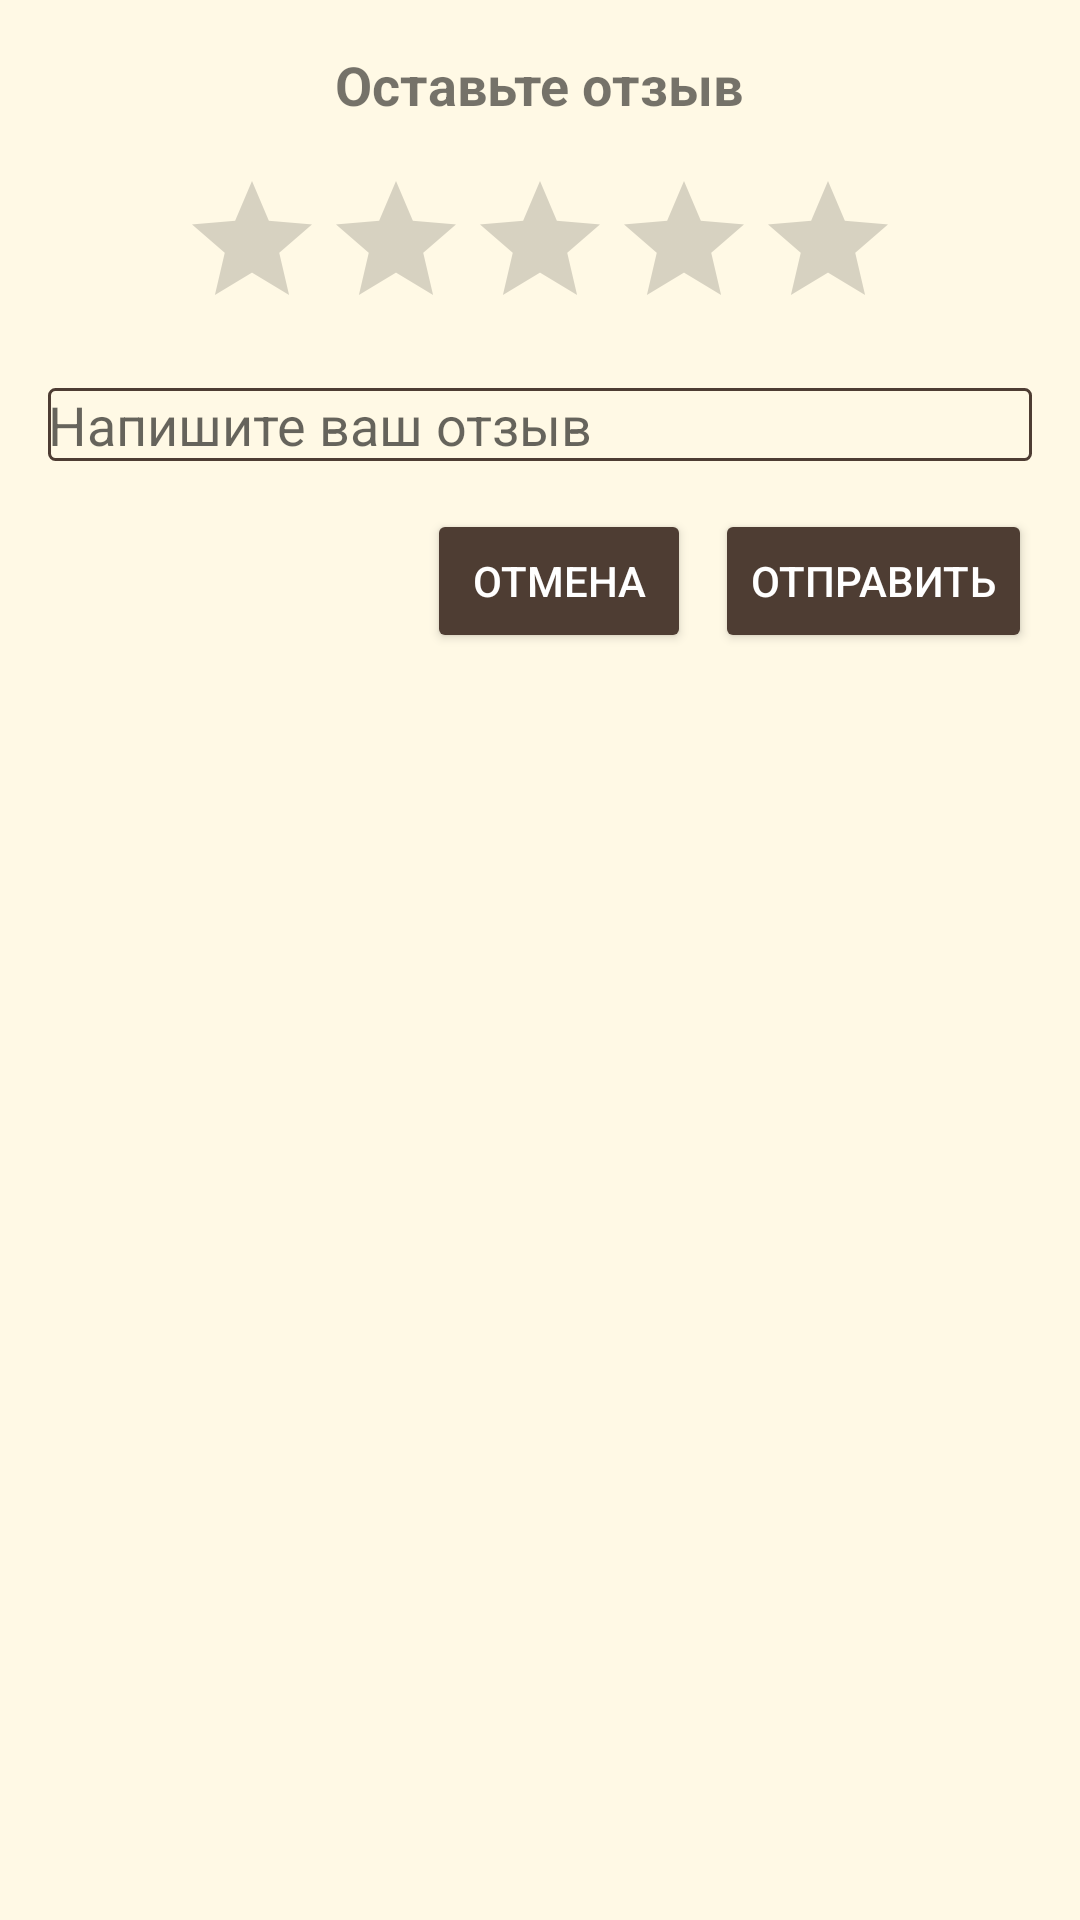

Produce the Android XML layout that renders to this screen, including the resource entries it uses.
<!-- AndroidManifest.xml: application theme Theme.KR -->
<!-- res/layout/dialog_review.xml -->
<?xml version="1.0" encoding="utf-8"?>
<LinearLayout xmlns:android="http://schemas.android.com/apk/res/android"
    android:layout_width="match_parent"
    android:layout_height="wrap_content"
    android:orientation="vertical"
    android:padding="16dp"
    android:background="#FFF9E5">

    
    <TextView
        android:layout_width="wrap_content"
        android:layout_height="wrap_content"
        android:text="Оставьте отзыв"
        android:textSize="18sp"
        android:textStyle="bold"
        android:layout_gravity="center" />

    
    <RatingBar
        android:id="@+id/review_rating"
        android:layout_width="wrap_content"
        android:layout_height="wrap_content"
        android:numStars="5"
        android:stepSize="1.0"
        android:layout_marginTop="16dp"
        android:layout_gravity="center"
        android:progressTint="@color/star_selected_color"
        android:backgroundTint="@color/star_unselected_color"
        android:isIndicator="false"
        android:focusable="true"
        android:clickable="true" />


    <EditText
        android:id="@+id/review_comment"
        android:layout_width="match_parent"
        android:layout_height="wrap_content"
        android:hint="Напишите ваш отзыв"
        android:layout_marginTop="16dp"
        android:background="@drawable/edittext_border" />

    
    <LinearLayout
        android:layout_width="match_parent"
        android:layout_height="wrap_content"
        android:orientation="horizontal"
        android:layout_marginTop="16dp"
        android:gravity="end">

        <Button
            android:id="@+id/cancel_button"
            android:layout_width="wrap_content"
            android:layout_height="wrap_content"
            android:text="Отмена"
            android:backgroundTint="@color/button"
            android:textColor="@android:color/white"/>

        <Button
            android:id="@+id/submit_button"
            android:layout_width="wrap_content"
            android:layout_height="wrap_content"
            android:text="Отправить"
            android:layout_marginStart="8dp"
            android:backgroundTint="@color/button"
            android:textColor="@android:color/white"/>
    </LinearLayout>
</LinearLayout>
<!-- resources referenced by this layout -->
<resources>
  <color name="button">#4E3D33</color>
  <color name="star_selected_color">#FFD700</color>
  <color name="star_unselected_color">#D3D3D3</color>
  <!-- drawable edittext_border (drawable) -->
  <?xml version="1.0" encoding="utf-8"?>
  <shape xmlns:android="http://schemas.android.com/apk/res/android">
      <stroke
          android:width="1dp"
          android:color="@color/button"/> 
      <corners android:radius="2dp"/> 
  </shape>
  <style name="Theme.KR" parent="Theme.AppCompat.Light.NoActionBar">
          
          <item name="colorPrimary">#FDF7E3</item>
          <item name="colorPrimaryDark">@color/button</item>
          <item name="colorAccent">@color/white</item>
          
          <item name="android:windowBackground">#FBF8EB</item>
          
          <item name="android:textColorPrimary">#000000</item>
      </style>
  <color name="white">#FFFFFFFF</color>
</resources>
